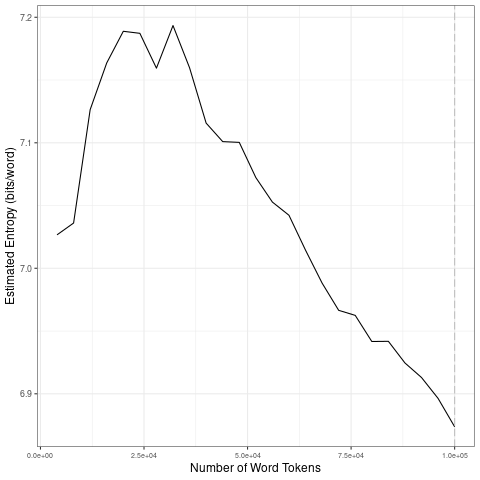

The table this chart was drawn from, first rows:
file, entropy.Corpus.Size, entropy.Entropy, sd.Corpus.Size, sd.SD
data/covid-clean/2020_by_fr/2020-10-02_t…, 4000, 7.027, 20000, 0.07375
data/covid-clean/2020_by_fr/2020-10-02_t…, 8000, 7.036, 40000, 0.03072
data/covid-clean/2020_by_fr/2020-10-02_t…, 12000, 7.126, 60000, 0.02684
data/covid-clean/2020_by_fr/2020-10-02_t…, 16000, 7.164, 80000, 0.02769
data/covid-clean/2020_by_fr/2020-10-02_t…, 20000, 7.189, 1e+05, 0.02616
data/covid-clean/2020_by_fr/2020-10-02_t…, 24000, 7.187, 20000, 0.07375
data/covid-clean/2020_by_fr/2020-10-02_t…, 28000, 7.159, 40000, 0.03072
data/covid-clean/2020_by_fr/2020-10-02_t…, 32000, 7.193, 60000, 0.02684
data/covid-clean/2020_by_fr/2020-10-02_t…, 36000, 7.16, 80000, 0.02769
data/covid-clean/2020_by_fr/2020-10-02_t…, 40000, 7.116, 1e+05, 0.02616
data/covid-clean/2020_by_fr/2020-10-02_t…, 44000, 7.101, 20000, 0.07375
data/covid-clean/2020_by_fr/2020-10-02_t…, 48000, 7.1, 40000, 0.03072
data/covid-clean/2020_by_fr/2020-10-02_t…, 52000, 7.072, 60000, 0.02684
data/covid-clean/2020_by_fr/2020-10-02_t…, 56000, 7.053, 80000, 0.02769
data/covid-clean/2020_by_fr/2020-10-02_t…, 60000, 7.042, 1e+05, 0.02616
data/covid-clean/2020_by_fr/2020-10-02_t…, 64000, 7.014, 20000, 0.07375
data/covid-clean/2020_by_fr/2020-10-02_t…, 68000, 6.988, 40000, 0.03072
data/covid-clean/2020_by_fr/2020-10-02_t…, 72000, 6.967, 60000, 0.02684
data/covid-clean/2020_by_fr/2020-10-02_t…, 76000, 6.962, 80000, 0.02769
data/covid-clean/2020_by_fr/2020-10-02_t…, 80000, 6.942, 1e+05, 0.02616
data/covid-clean/2020_by_fr/2020-10-02_t…, 84000, 6.942, 20000, 0.07375
data/covid-clean/2020_by_fr/2020-10-02_t…, 88000, 6.925, 40000, 0.03072
data/covid-clean/2020_by_fr/2020-10-02_t…, 92000, 6.913, 60000, 0.02684
data/covid-clean/2020_by_fr/2020-10-02_t…, 96000, 6.896, 80000, 0.02769
data/covid-clean/2020_by_fr/2020-10-02_t…, 1e+05, 6.874, 1e+05, 0.02616
